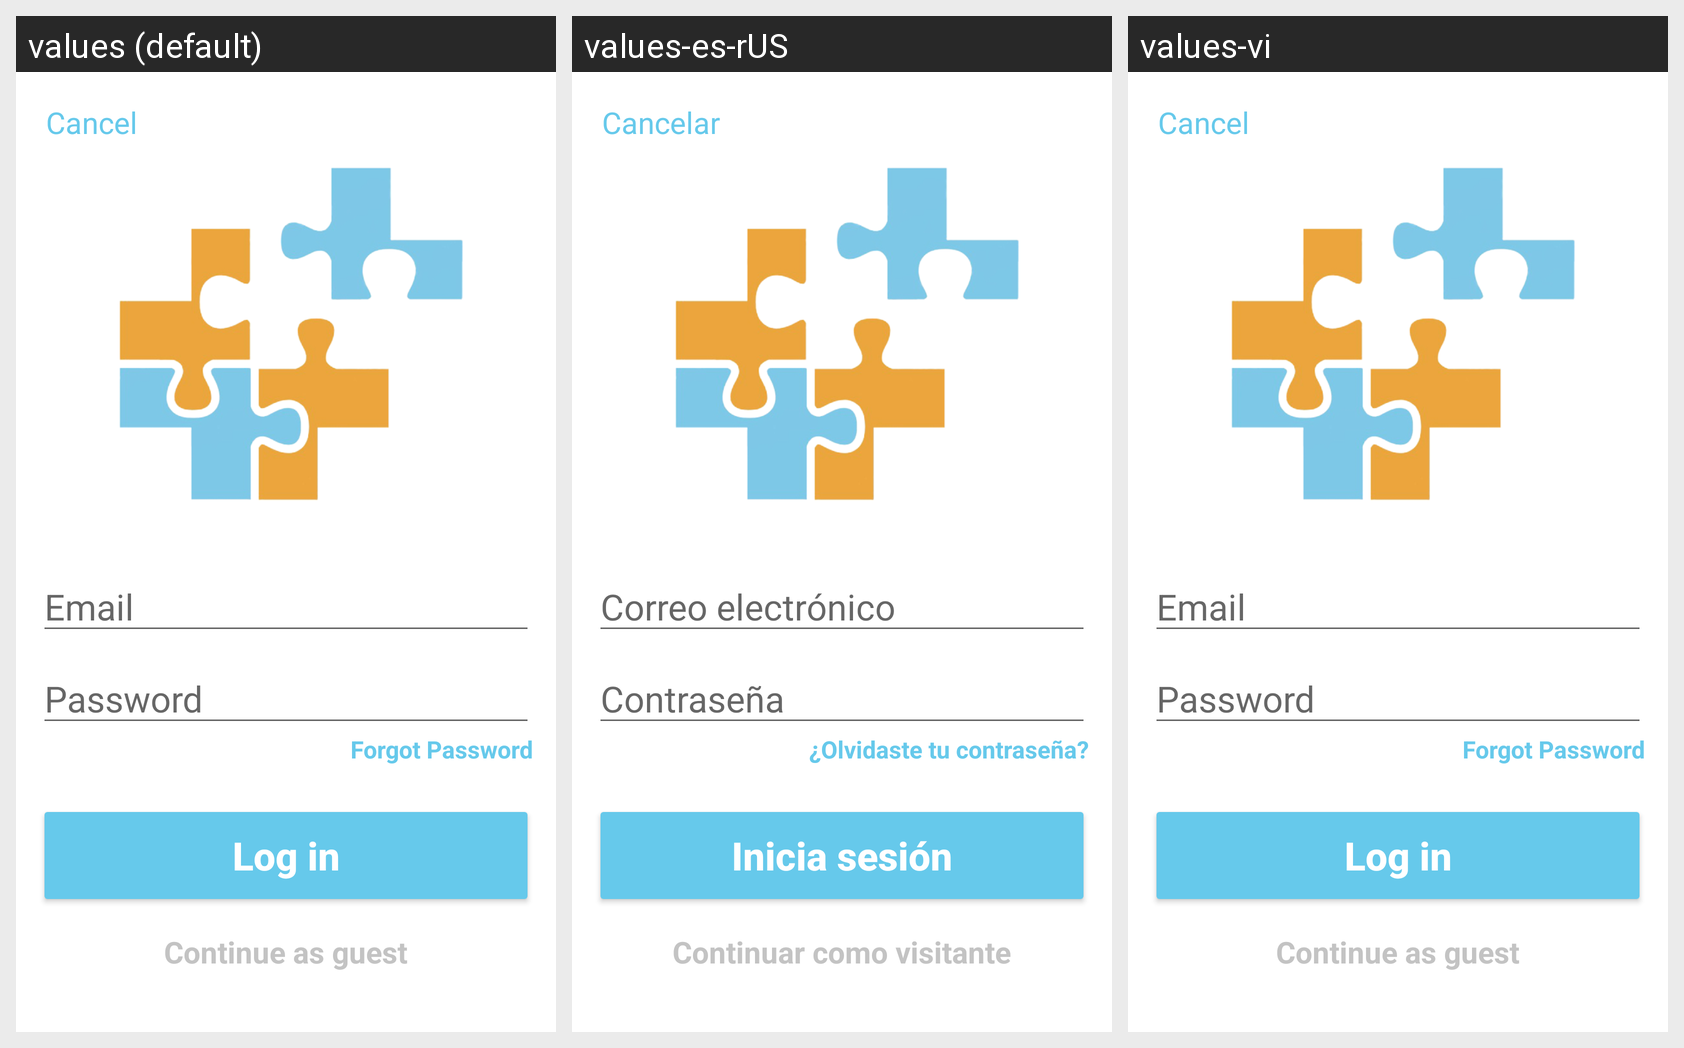

Strings drawn on this Android screen and how each of the app's shown locales translates them:
Android screen res/layout/activity_sign_in.xml rendered under 3 locales, left to right: values (default), values-es-rUS, values-vi. Device: Nexus 5 (rendered at 1080×1920; each locale shown at half size, 540×960, under a caption strip naming it); theme Theme.KidMD.
Strings drawn on this screen, with the default value and each locale's value (text and hints the layout hard-codes, and strings that could not be matched under every locale, appear in the picture but are not listed):

cancel
  values: Cancel
  values-es-rUS: Cancelar
  values-vi: Cancel  [not translated; the default value is used]

email
  values: Email
  values-es-rUS: Correo electrónico
  values-vi: Email  [not translated; the default value is used]

password
  values: Password
  values-es-rUS: Contraseña
  values-vi: Password  [not translated; the default value is used]

forgot_password
  values: Forgot Password
  values-es-rUS: ¿Olvidaste tu contraseña?
  values-vi: Forgot Password  [not translated; the default value is used]

login
  values: Log in
  values-es-rUS: Inicia sesión
  values-vi: Log in  [not translated; the default value is used]

guest
  values: Continue as guest
  values-es-rUS: Continuar como visitante
  values-vi: Continue as guest  [not translated; the default value is used]
